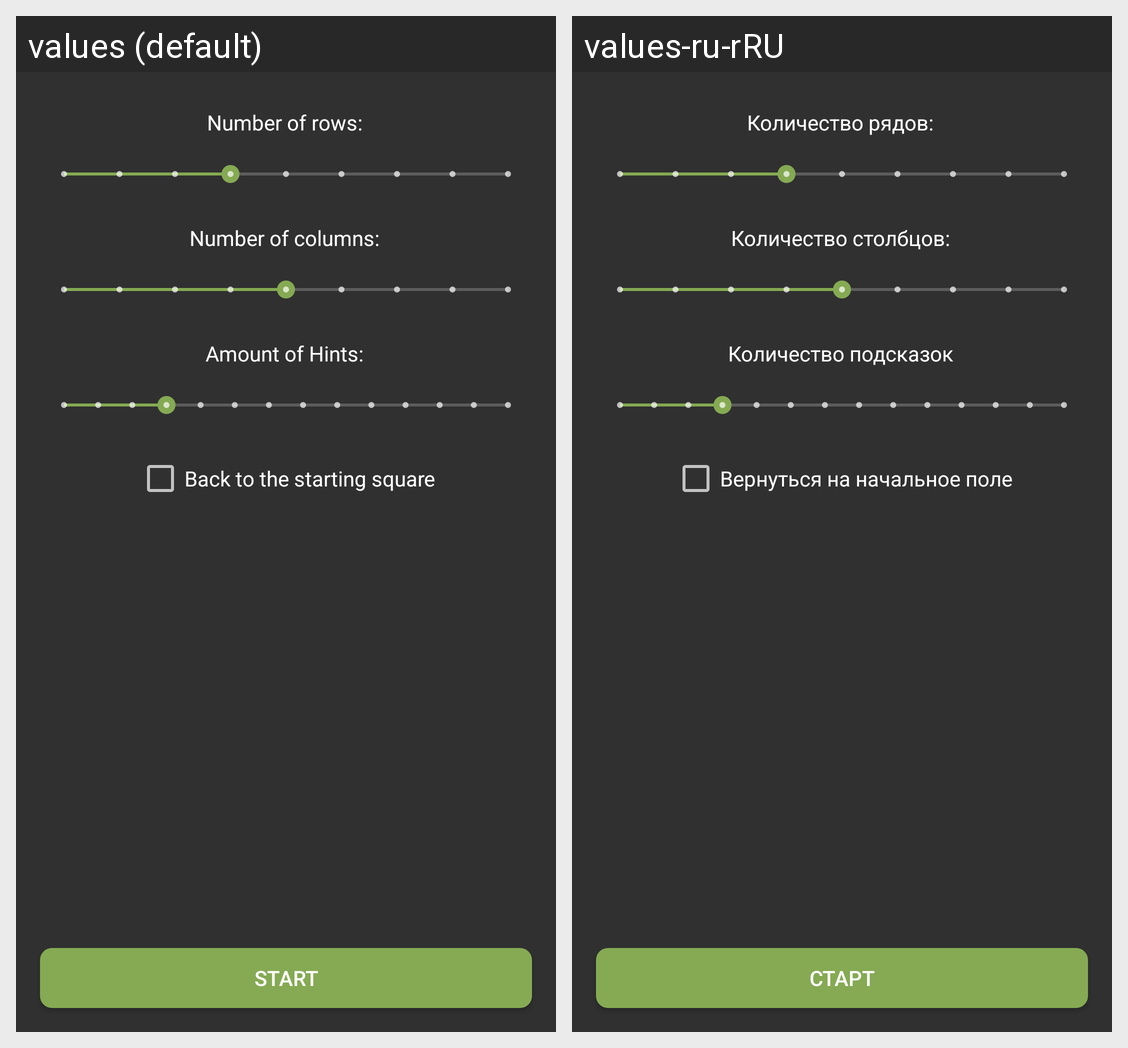

Locale-by-locale string values for the Android screen shown in this grid:
Android screen res/layout/activity_board_settings.xml rendered under 2 locales, left to right: values (default), values-ru-rRU. Device: Nexus 5 (rendered at 1080×1920; each locale shown at half size, 540×960, under a caption strip naming it); theme Theme.AppBaseTheme.
Strings drawn on this screen, with the default value and each locale's value (text and hints the layout hard-codes, and strings that could not be matched under every locale, appear in the picture but are not listed):

count_of_rows
  values: Number of rows:
  values-ru-rRU: Количество рядов:

count_of_columns
  values: Number of columns:
  values-ru-rRU: Количество столбцов:

count_of_hints
  values: Amount of Hints:
  values-ru-rRU: Количество подсказок

start
  values: Start
  values-ru-rRU: Старт

finish_on_start
  values: Back to the starting square
  values-ru-rRU: Вернуться на начальное поле
